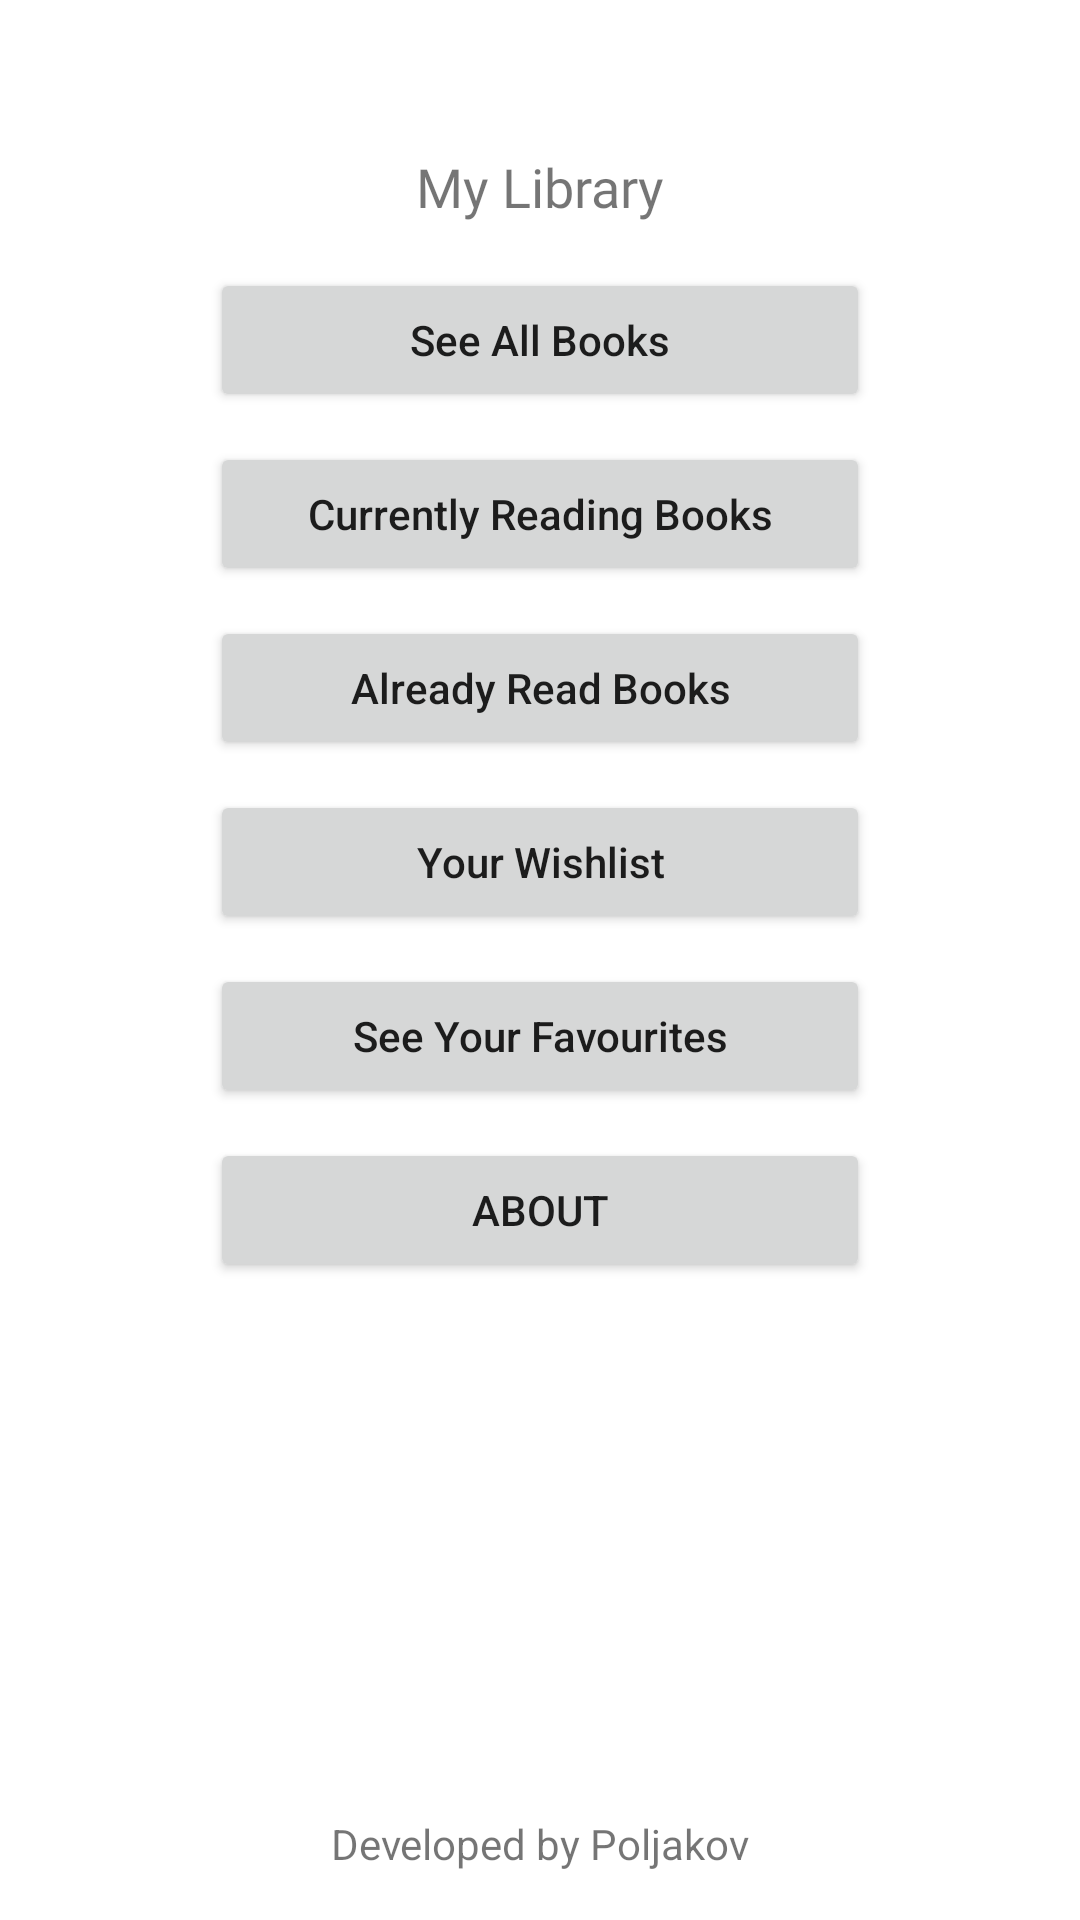

Write the Android layout XML for this screen, with the resource values it uses.
<!-- AndroidManifest.xml: application theme AppTheme -->
<!-- res/layout/activity_main.xml -->
<?xml version="1.0" encoding="utf-8"?>
<androidx.constraintlayout.widget.ConstraintLayout xmlns:android="http://schemas.android.com/apk/res/android"
    xmlns:app="http://schemas.android.com/apk/res-auto"
    xmlns:tools="http://schemas.android.com/tools"
    android:layout_width="match_parent"
    android:layout_height="match_parent"
    tools:context=".MainActivity">

    <TextView
        android:id="@+id/txtName"
        android:layout_width="wrap_content"
        android:layout_height="wrap_content"
        android:layout_marginTop="20dp"
        android:fontFamily="@font/lemon"
        android:text="My Library"
        android:textSize="18sp"
        app:layout_constraintEnd_toEndOf="parent"
        app:layout_constraintStart_toStartOf="parent"
        app:layout_constraintTop_toBottomOf="@+id/imageView2" />

    <Button
        android:id="@+id/btnAllBooks"
        android:layout_width="220dp"
        android:layout_height="wrap_content"
        android:layout_marginTop="15dp"
        android:text="See All Books"
        android:textAllCaps="false"
        app:layout_constraintEnd_toEndOf="parent"
        app:layout_constraintStart_toStartOf="parent"
        app:layout_constraintTop_toBottomOf="@+id/txtName" />

    <Button
        android:id="@+id/btnCurrentlyReading"
        android:layout_width="220dp"
        android:layout_height="wrap_content"
        android:layout_marginTop="10dp"
        android:text="Currently Reading Books"
        android:textAllCaps="false"
        app:layout_constraintEnd_toEndOf="@+id/btnAllBooks"
        app:layout_constraintStart_toStartOf="@+id/btnAllBooks"
        app:layout_constraintTop_toBottomOf="@+id/btnAllBooks" />

    <Button
        android:id="@+id/btnFavoutire"
        android:layout_width="220dp"
        android:layout_height="wrap_content"
        android:layout_marginTop="10dp"
        android:text="See Your Favourites"
        android:textAllCaps="false"
        app:layout_constraintEnd_toEndOf="@+id/btnWantToRead"
        app:layout_constraintStart_toStartOf="@+id/btnWantToRead"
        app:layout_constraintTop_toBottomOf="@+id/btnWantToRead" />

    <Button
        android:id="@+id/btnWantToRead"
        android:layout_width="220dp"
        android:layout_height="wrap_content"
        android:layout_marginTop="10dp"
        android:text="Your Wishlist"
        android:textAllCaps="false"
        app:layout_constraintEnd_toEndOf="@+id/btnAlreadyRead"
        app:layout_constraintHorizontal_bias="0.498"
        app:layout_constraintStart_toStartOf="@+id/btnAlreadyRead"
        app:layout_constraintTop_toBottomOf="@+id/btnAlreadyRead" />

    <Button
        android:id="@+id/btnAlreadyRead"
        android:layout_width="220dp"
        android:layout_height="wrap_content"
        android:layout_marginTop="10dp"
        android:text="Already Read Books"
        android:textAllCaps="false"
        app:layout_constraintEnd_toEndOf="@+id/btnCurrentlyReading"
        app:layout_constraintStart_toStartOf="@+id/btnCurrentlyReading"
        app:layout_constraintTop_toBottomOf="@+id/btnCurrentlyReading" />

    <Button
        android:id="@+id/btnAbout"
        android:layout_width="220dp"
        android:layout_height="wrap_content"
        android:layout_marginTop="10dp"
        android:text="About"
        app:layout_constraintEnd_toEndOf="@+id/btnFavoutire"
        app:layout_constraintStart_toStartOf="@+id/btnFavoutire"
        app:layout_constraintTop_toBottomOf="@+id/btnFavoutire" />

    <ImageView
        android:id="@+id/imageView2"
        android:layout_width="wrap_content"
        android:layout_height="wrap_content"
        android:layout_marginTop="30dp"
        android:src="@mipmap/logo"
        app:layout_constraintEnd_toEndOf="parent"
        app:layout_constraintStart_toStartOf="parent"
        app:layout_constraintTop_toTopOf="parent" />

    <TextView
        android:id="@+id/txtLicence"
        android:layout_width="wrap_content"
        android:layout_height="wrap_content"
        android:layout_marginBottom="16dp"
        android:text="Developed by Poljakov"
        app:layout_constraintBottom_toBottomOf="parent"
        app:layout_constraintEnd_toEndOf="parent"
        app:layout_constraintStart_toStartOf="parent" />

</androidx.constraintlayout.widget.ConstraintLayout>
<!-- resources referenced by this layout -->
<resources>
  <style name="AppTheme" parent="Theme.MaterialComponents.Light">
          
          <item name="colorPrimary">@color/colorPrimary</item>
          <item name="colorPrimaryDark">@color/colorPrimaryDark</item>
          <item name="colorAccent">@color/colorAccent</item>
  
  
      </style>
  <!-- not gathered from this repository: default colours our renderer supplied (Android Studio template values) -->
  <color name="colorPrimary">#FF6200EE</color>
  <color name="colorPrimaryDark">#FF3700B3</color>
  <color name="colorAccent">#FF03DAC5</color>
</resources>
